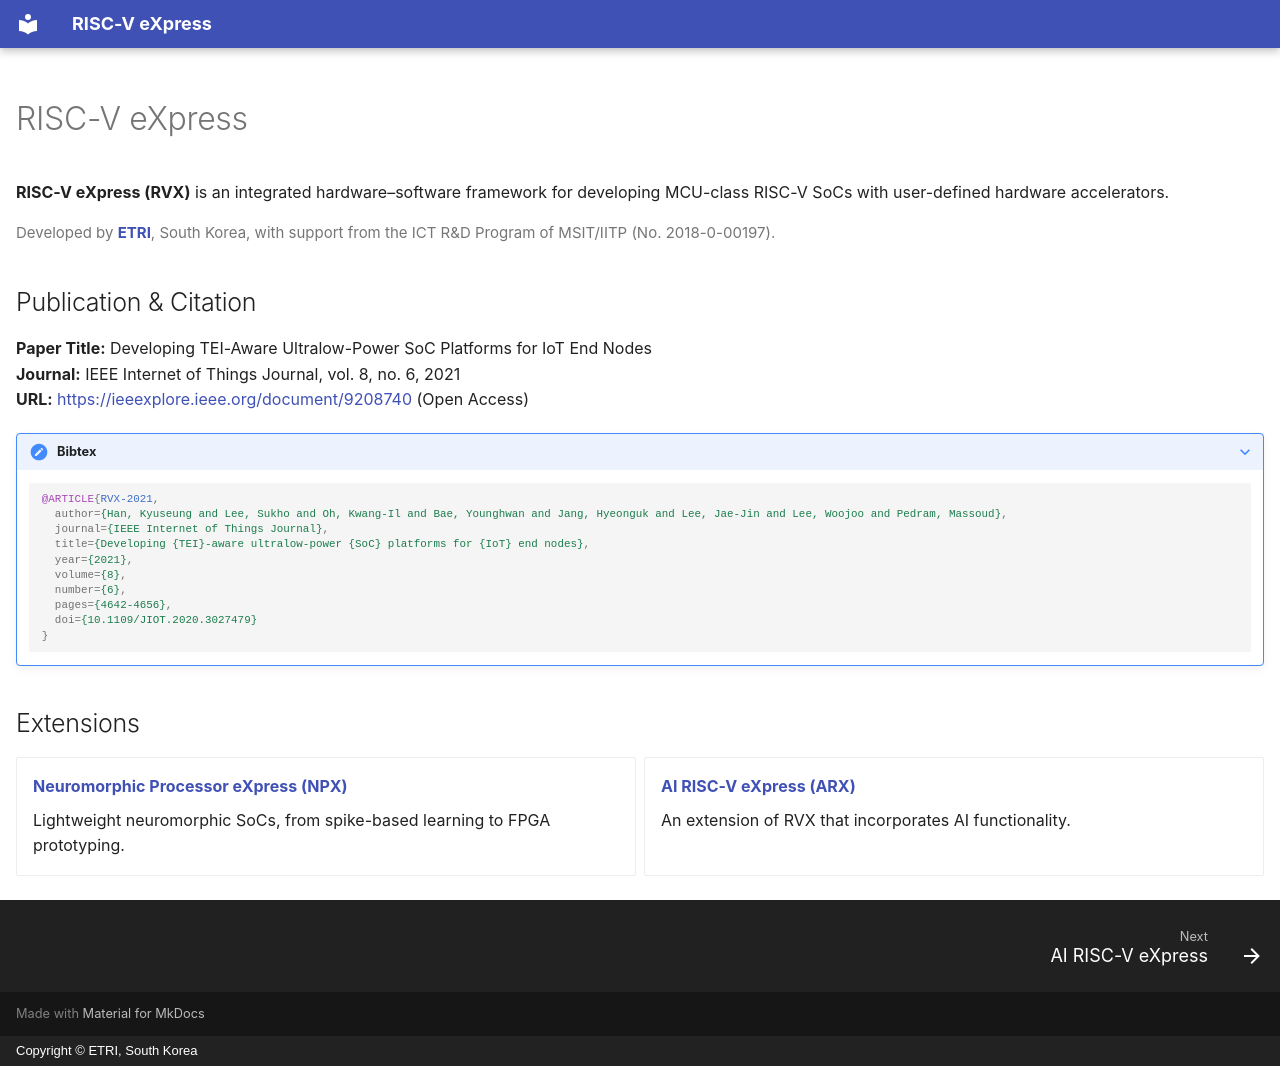

repository: riscvexpress/riscvexpress.github.io · page: index.html · generator: mkdocs · copyright: Copyright © ETRI, South Korea

---
hide:
  - navigation
  - toc
---

# RISC-V eXpress

**RISC-V eXpress (RVX)** is an integrated hardware–software framework for developing MCU-class RISC-V SoCs with user-defined hardware accelerators.

<p class="rvx-funding">Developed by <a href="https://etri.re.kr/eng/main/main.etri"><strong>ETRI</strong></a>, South Korea, with support from the ICT R&amp;D Program of MSIT/IITP (No. 2018-0-00197).</p>

## Publication & Citation

**Paper Title:** Developing TEI-Aware Ultralow-Power SoC Platforms for IoT End Nodes  
**Journal:** IEEE Internet of Things Journal, vol. 8, no. 6, 2021  
**URL:** <https://ieeexplore.ieee.org/document/9208740> (Open Access)

??? note "Bibtex"

    ```bibtex
    @ARTICLE{RVX-2021,
      author={Han, Kyuseung and Lee, Sukho and Oh, Kwang-Il and Bae, Younghwan and Jang, Hyeonguk and Lee, Jae-Jin and Lee, Woojoo and Pedram, Massoud},
      journal={IEEE Internet of Things Journal},
      title={Developing {TEI}-aware ultralow-power {SoC} platforms for {IoT} end nodes},
      year={2021},
      volume={8},
      number={6},
      pages={4642-4656},
      doi={10.1109/JIOT.2020.3027479}
    }
    ```

## Extensions

<div class="grid cards" markdown>

-   **[Neuromorphic Processor eXpress (NPX)](https://npx-soc.readthedocs.io/)**

    Lightweight neuromorphic SoCs, from spike-based learning to FPGA prototyping.

-   **[AI RISC-V eXpress (ARX)](arx/index.md)**

    An extension of RVX that incorporates AI functionality.

</div>
